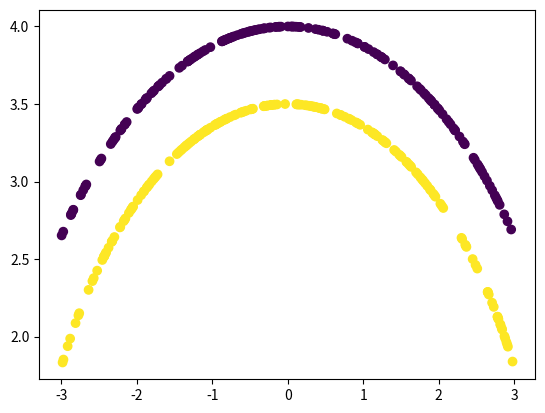

This figure's Python source:
import numpy as np
import matplotlib.pyplot as plt
import matplotlib.cm as cm
import math

size = 400

def circle(x,r):
	return math.sqrt(r**2-x**2)

X = np.random.uniform(low=-3.0,high=3.0,size=size)
Y = []
O = np.random.randint(low=0,high=2,size=size) # [low,high)

for x,o in zip(X,O): 
	if o == 1 :
		Y.append(circle(x,3.5))		
	else: 
		Y.append(circle(x,4.0))		


data = []

for x,y,o in zip(X,Y,O):

	data.append([x,y,int(o)])

plt.scatter(X, Y, c=O)
plt.show()

np.savetxt("foo.csv", data, delimiter=",")
